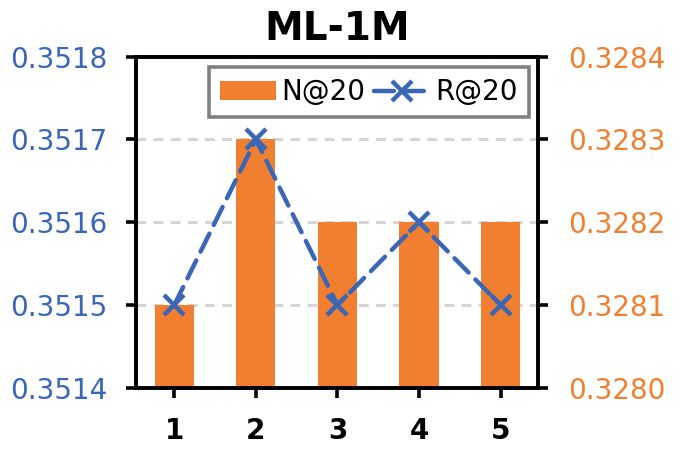

Here is the Python script that generated this plot:
import matplotlib.pyplot as plt
import numpy as np
from matplotlib.ticker import FormatStrFormatter
import math

# --- 与 LastFM 版本保持一致的风格 ---
plt.rcParams.update({
    "font.family": "serif",
    "font.serif": ["Times New Roman"],
    "font.size": 15,
    "axes.labelsize": 17,
    "xtick.labelsize": 15,
    "ytick.labelsize": 15,
    "legend.fontsize": 14,
    "figure.figsize": (7, 4.8),
})


def plot_steps_sensitivity_dual_axis_ml1m():
    """ML-1M：Steps 对 Recall/NDCG 的影响（双轴）。
    """

    # # step -> (recall@20, ndcg@20)
    # data = {
    #     1: (0.3425, 0.3218),
    #     2: (0.3421, 0.3222),
    #     3: (0.3420, 0.3221),
    #     4: (0.3427, 0.3223),
    #     5: (0.3422, 0.3222),
    # }
    data = {
        1: (0.3573, 0.3340),
        2: (0.3575, 0.3342),
        3: (0.3573, 0.3341),
        4: (0.3574, 0.3341),
        5: (0.3573, 0.3341),
    }
    # data = {
    #     1: (0.3296, 0.3066),
    #     2: (0.3336, 0.3110),
    #     3: (0.3347, 0.3119),
    #     4: (0.3350, 0.3119),
    #     5: (0.3296, 0.3067),
    # }

    steps = sorted(data.keys())

    # 数值缩放（默认不缩放）；需要对齐不同图的展示范围时可调
    recall_scale = 3517/3575
    ndcg_scale = 3283/3342

    recall = [round(data[s][0] * recall_scale, 4) for s in steps]
    ndcg = [round(data[s][1] * ndcg_scale, 4) for s in steps]

    x_pos = np.arange(len(steps))

    color_ndcg = '#F07F2F'
    color_recall = '#3A66B7'

    fig, ax_left = plt.subplots(1, 1)
    ax_right = ax_left.twinx()

    # 调整层级：让折线(ax_left)在柱子(ax_right)之上
    ax_right.set_zorder(1)
    ax_left.set_zorder(2)
    ax_left.patch.set_visible(False)

    # steps 有 5 个点，为了和 4 点的图视觉粗细一致，这里柱宽略放大
    bar_width = 0.48 if len(steps) >= 5 else 0.36
    bars = ax_right.bar(x_pos, ndcg, width=bar_width, color=color_ndcg, label='N@20', zorder=2)

    line_recall, = ax_left.plot(
        x_pos,
        recall,
        marker='x',
        markersize=15,
        markeredgewidth=3.2,
        linestyle=(0, (4.5, 2.2)),
        linewidth=3.2,
        dash_capstyle='round',
        color=color_recall,
        label='R@20',
        zorder=3,
    )

    ax_left.set_xlabel('')
    ax_left.set_ylabel('')
    ax_right.set_ylabel('')

    ax_left.set_xticks(x_pos)
    ax_left.set_xticklabels([str(s) for s in steps], fontweight='semibold', fontsize=24)

    # 网格：粗灰色虚线（只画水平线）
    # ax_right.set_axisbelow(True)
    # ax_right.grid(axis='y', linestyle='--', linewidth=4, color='lightgray', alpha=1.0)

    y_pad_ratio = 0.30

    def set_nice_yticks(
        ax,
        values,
        tick_target: int = 5,
        pad_ratio: float = 0.28,
        step_base: float = 0.0001,
    ):
        v_min, v_max = float(min(values)), float(max(values))
        span = v_max - v_min
        pad = span * pad_ratio
        if pad == 0:
            pad = max(1e-4, abs(v_max) * 0.01)
        y0, y1 = v_min - pad, v_max + pad

        raw_step = (y1 - y0) / max(1, (tick_target - 1))
        if raw_step <= 0 or not np.isfinite(raw_step):
            step = step_base
        else:
            step = math.ceil(raw_step / step_base) * step_base
            step = max(step, step_base)

        start = math.floor(y0 / step) * step
        end = math.ceil(y1 / step) * step

        ticks = np.arange(start, end + step * 0.5, step)
        ticks = np.round(ticks / step_base) * step_base

        ax.set_ylim(start, end)
        ax.set_yticks(ticks)
        ax.yaxis.set_major_formatter(FormatStrFormatter('%.4f'))

    set_nice_yticks(ax_left, recall, tick_target=5, pad_ratio=y_pad_ratio)
    set_nice_yticks(ax_right, ndcg, tick_target=5, pad_ratio=y_pad_ratio)

    left_yticks = ax_left.get_yticks()
    left_ylim = ax_left.get_ylim()
    right_ylim = ax_right.get_ylim()

    for y_l in left_yticks:
        ratio = (y_l - left_ylim[0]) / (left_ylim[1] - left_ylim[0])
        y_r = right_ylim[0] + ratio * (right_ylim[1] - right_ylim[0])
        ax_right.axhline(y_r, linestyle=(0, (3.2, 2.4)), linewidth=2.2, color='lightgray', alpha=0.95, zorder=1)

    for spine in ax_left.spines.values():
        spine.set_linewidth(2.6)
        spine.set_color('black')
    for spine in ax_right.spines.values():
        spine.set_linewidth(2.6)
        spine.set_color('black')

    ax_left.tick_params(axis='x', which='both', width=2.6, length=7, labelsize=20, pad=14, color='black', labelcolor='black')
    ax_left.tick_params(axis='y', which='both', width=2.6, length=7, labelsize=20, pad=14, color='black', labelcolor=color_recall)
    ax_right.tick_params(axis='y', which='both', width=2.6, length=7, labelsize=20, pad=14, color='black', labelcolor=color_ndcg)

    legend_dx = 0.01
    legend_dy = 0.01
    legend = ax_left.legend(
        handles=[bars, line_recall],
        labels=['N@20', 'R@20'],
        loc='upper right',
        bbox_to_anchor=(1.0 + legend_dx, 1.0 + legend_dy),
        ncol=2,
        frameon=True,
        fancybox=False,
        framealpha=1.0,
        edgecolor='gray',
        columnspacing=0.3,
        handletextpad=0.2,
        fontsize=20,
    )
    legend.get_frame().set_linewidth(2.6)

    ax_left.set_title('ML-1M', fontweight='semibold', fontsize=28, pad=12)

    plt.tight_layout()
    plt.savefig('hyperparameter_steps_recall_ndcg_ml1m.png', dpi=300, bbox_inches='tight')
    plt.savefig('hyperparameter_steps_recall_ndcg_ml1m.pdf', dpi=300, bbox_inches='tight')
    print('File saved: hyperparameter_steps_recall_ndcg_ml1m.png/.pdf')

    plt.show()


if __name__ == '__main__':
    plot_steps_sensitivity_dual_axis_ml1m()
